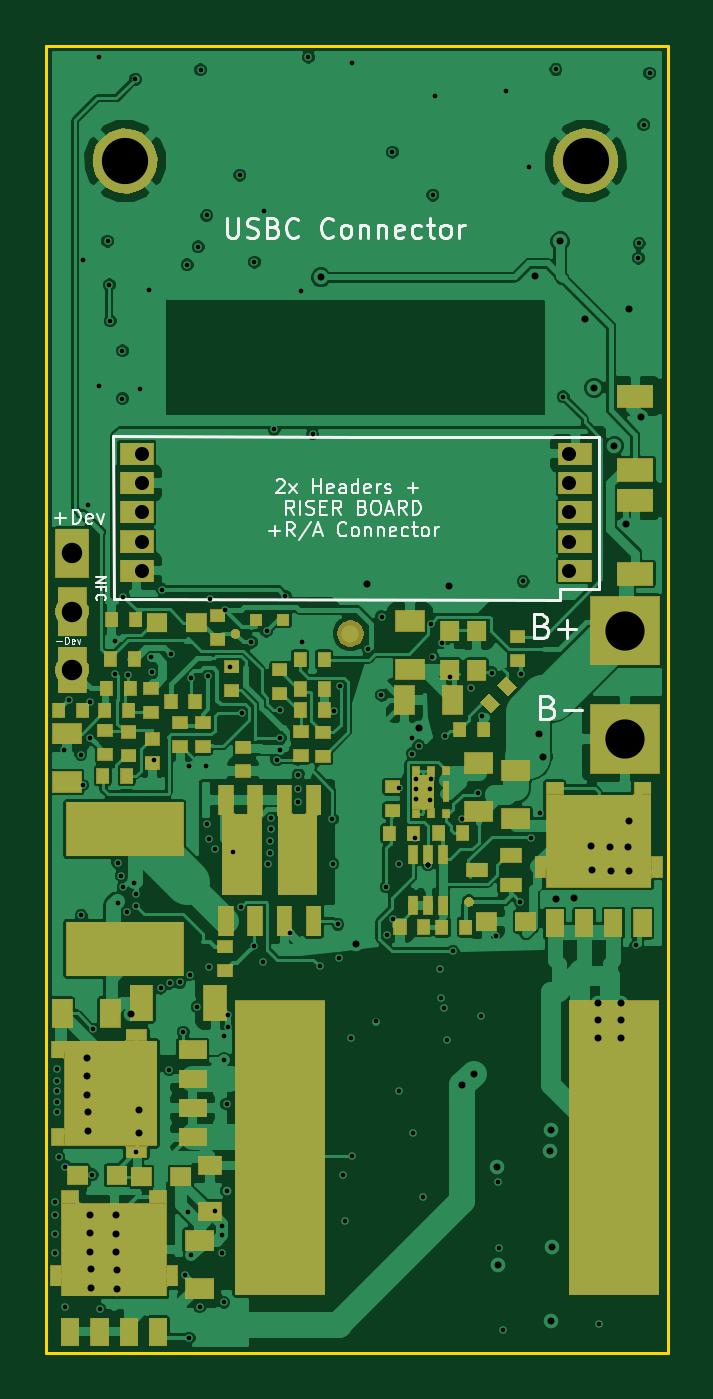
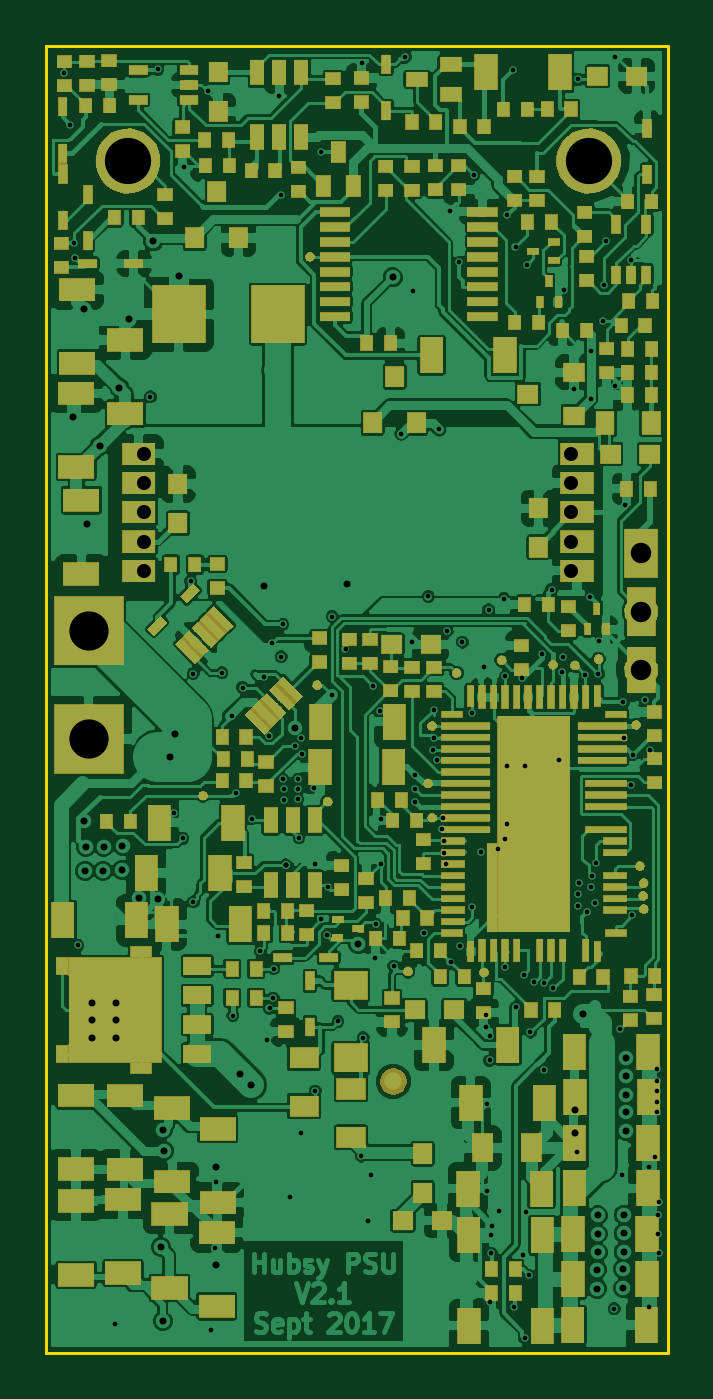
Circuit board: 7 layer files. Board 27.0 x 56.8 mm.
- bottom_copper: SOLAR_DCDC_CHARGER-B.Cu.gbl (332435 bytes)
- bottom_mask: SOLAR_DCDC_CHARGER-B.Mask.gbs (93209 bytes)
- outline: SOLAR_DCDC_CHARGER-Edge.Cuts.gm1 (487 bytes)
- top_copper: SOLAR_DCDC_CHARGER-F.Cu.gtl (171916 bytes)
- top_mask: SOLAR_DCDC_CHARGER-F.Mask.gts (35553 bytes)
- top_silk: SOLAR_DCDC_CHARGER-F.Silk.gto (16607 bytes)
- drill: SOLAR_DCDC_CHARGER.drl (3853 bytes)

=== bottom_copper: SOLAR_DCDC_CHARGER-B.Cu.gbl (332435 bytes, source omitted) ===
=== bottom_mask: SOLAR_DCDC_CHARGER-B.Mask.gbs (93209 bytes, source omitted) ===
=== outline: SOLAR_DCDC_CHARGER-Edge.Cuts.gm1 ===
G04 #@! TF.FileFunction,Other,ECO2*
%FSLAX46Y46*%
G04 Gerber Fmt 4.6, Leading zero omitted, Abs format (unit mm)*
G04 Created by KiCad (PCBNEW 4.0.2-stable) date 1/2/2018 2:21:40 AM*
%MOMM*%
G01*
G04 APERTURE LIST*
%ADD10C,0.050000*%
%ADD11C,0.150000*%
G04 APERTURE END LIST*
D10*
D11*
X34712000Y-110465000D02*
X61712000Y-110465000D01*
X61712000Y-53704915D02*
X61712000Y-110465000D01*
X34712000Y-53704915D02*
X61712000Y-53704915D01*
X34712000Y-53704915D02*
X34712000Y-110465000D01*
M02*

=== top_copper: SOLAR_DCDC_CHARGER-F.Cu.gtl (171916 bytes, source omitted) ===
=== top_mask: SOLAR_DCDC_CHARGER-F.Mask.gts (35553 bytes, source omitted) ===
=== top_silk: SOLAR_DCDC_CHARGER-F.Silk.gto (16607 bytes, source omitted) ===
=== drill: SOLAR_DCDC_CHARGER.drl ===
M48
INCH,TZ
T1C0.008
T2C0.012
T3C0.024
T4C0.035
T5C0.067
T6C0.079
%
G90
G05
T1
X13812Y-40907
X13818Y-41777
X13825Y-41132
X13825Y-41457
X13852Y-38647
X13852Y-38847
X13852Y-39007
X13852Y-39207
X13852Y-39377
X13882Y-40137
X13971Y-33180
X13993Y-40307
X13993Y-42702
X14061Y-32325
X14260Y-33264
X14269Y-36015
X14291Y-33788
X14298Y-24811
X14388Y-28997
X14420Y-32975
X14423Y-32367
X14456Y-40446
X14478Y-37957
X14566Y-21335
X14572Y-26965
X14582Y-42737
X14718Y-24487
X14750Y-25233
X14764Y-25851
X14846Y-31323
X14851Y-31882
X14892Y-35113
X14902Y-35803
X14952Y-35335
X14972Y-26362
X14972Y-27179
X14983Y-35520
X14986Y-30567
X15044Y-35951
X15072Y-31897
X15178Y-35455
X15196Y-21721
X15207Y-35648
X15207Y-35859
X15211Y-40052
X15273Y-27017
X15435Y-25317
X15463Y-31601
X15472Y-31854
X15520Y-33364
X15624Y-37257
X15652Y-30445
X15774Y-38655
X15778Y-37173
X15811Y-31550
X15952Y-37160
X16012Y-38007
X16035Y-42167
X16078Y-24892
X16086Y-41080
X16110Y-33463
X16113Y-43237
X16126Y-37027
X16147Y-41819
X16149Y-31957
X16252Y-37577
X16268Y-24587
X16292Y-42707
X16308Y-21557
X16406Y-33463
X16413Y-24047
X16418Y-34454
X16442Y-31927
X16452Y-34711
X16452Y-36895
X16463Y-30597
X16552Y-41074
X16560Y-34871
X16672Y-41317
X16679Y-41482
X16682Y-41787
X16702Y-42627
X16710Y-38067
X16710Y-38492
X16726Y-30790
X16752Y-39237
X16761Y-40720
X16771Y-37717
X16771Y-37927
X16813Y-31767
X16860Y-34934
X16978Y-23359
X17004Y-35865
X17012Y-32547
X17177Y-31341
X17218Y-36539
X17228Y-24847
X17379Y-36813
X17388Y-23972
X17438Y-31155
X17464Y-35136
X17492Y-34747
X17492Y-34947
X17513Y-34341
X17520Y-34543
X17568Y-27707
X17612Y-33357
X17664Y-32496
X17664Y-32978
X17671Y-33179
X17758Y-30562
X17840Y-36309
X17979Y-33607
X17980Y-33853
X17980Y-34068
X18018Y-25347
X18041Y-31348
X18153Y-21342
X18223Y-27782
X18348Y-36881
X18561Y-34366
X18572Y-35131
X18583Y-32524
X18653Y-36167
X18675Y-36742
X18700Y-32091
X18738Y-40447
X18783Y-41242
X18872Y-38107
X18890Y-21435
X18902Y-40127
X19174Y-31466
X19302Y-37827
X19398Y-32247
X19403Y-30905
X19478Y-35527
X19494Y-36353
X19588Y-22967
X19592Y-36080
X19692Y-39017
X19694Y-35128
X19706Y-33832
X19923Y-33250
X19927Y-32982
X19933Y-39737
X19969Y-34687
X19988Y-33687
X19992Y-33847
X19992Y-34027
X20038Y-33117
X20118Y-40822
X20196Y-35147
X20196Y-35147
X20196Y-35147
X20196Y-35147
X20222Y-33857
X20222Y-34037
X20242Y-33687
X20244Y-31039
X20273Y-31592
X20280Y-23701
X20308Y-22005
X20402Y-36927
X20412Y-37427
X20428Y-31355
X20473Y-37602
X20488Y-32939
X20518Y-38142
X20565Y-31944
X20628Y-36629
X20772Y-34361
X20934Y-32119
X21054Y-33922
X21102Y-37727
X21122Y-32611
X21288Y-31869
X21360Y-36358
X21395Y-40576
X21404Y-41699
X21473Y-43097
X21528Y-21927
X21774Y-35781
X21779Y-31881
X21821Y-30303
X21928Y-23227
X21952Y-34698
X22106Y-34270
X22383Y-21552
X22508Y-27147
X23118Y-42997
X23748Y-36527
X23793Y-24777
X23808Y-24527
X23883Y-22497
X23984Y-21615
T2
X14372Y-38446
X14372Y-38761
X14372Y-39076
X14381Y-39371
X14381Y-39696
X14421Y-41133
X14421Y-41448
X14421Y-41763
X14431Y-42058
X14431Y-42383
X14863Y-41143
X14863Y-41458
X14863Y-41773
X14873Y-42068
X14873Y-42393
X15118Y-37707
X15249Y-39334
X15249Y-39734
X18368Y-25107
X18961Y-36507
X19148Y-30347
X20044Y-32817
X20563Y-30382
X20785Y-38912
X20979Y-38718
X21380Y-40316
X21392Y-41994
X22028Y-25087
X22097Y-32912
X22167Y-33298
X22276Y-40036
X22298Y-42946
X22300Y-39680
X22324Y-41683
X22382Y-35727
X22458Y-24492
X22698Y-35710
X22878Y-25827
X22986Y-34824
X22996Y-35237
X23038Y-26996
X23104Y-37507
X23104Y-37807
X23104Y-38107
X23310Y-34844
X23320Y-35257
X23378Y-27987
X23502Y-37507
X23502Y-37807
X23502Y-38107
X23588Y-29322
X23614Y-34844
X23624Y-35257
X23638Y-25647
X23638Y-34407
X23838Y-27487
T3
X15313Y-28122
X15313Y-28622
X15313Y-29122
X15313Y-29622
X15313Y-30122
X22613Y-28122
X22613Y-28622
X22613Y-29122
X22613Y-29622
X22613Y-30122
T4
X14116Y-29821
X14116Y-30821
X14116Y-31821
T5
X23563Y-31147
X23563Y-32997
T6
X15018Y-23117
X22892Y-23117
T0
M30

